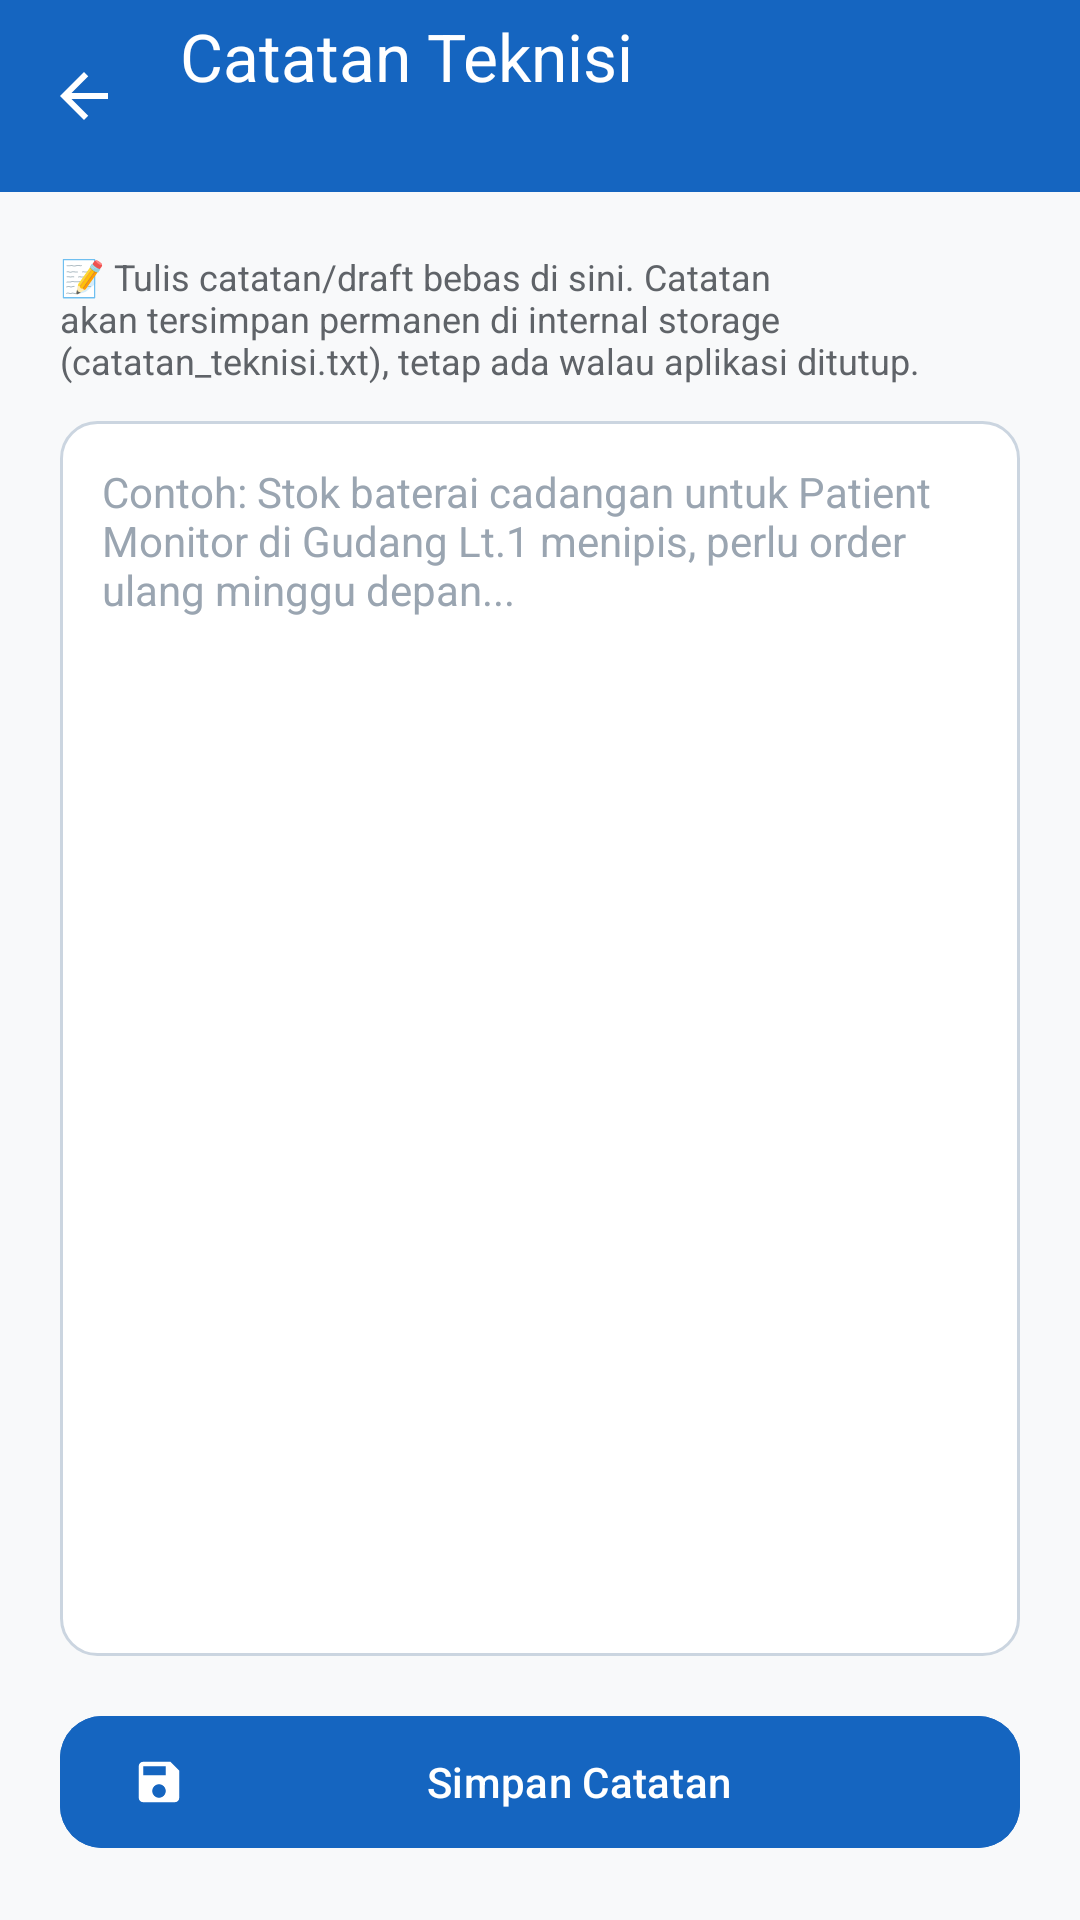

Write the Android layout XML for this screen, with the resource values it uses.
<!-- AndroidManifest.xml: application theme Theme.SpektrumInventory -->
<!-- res/layout/activity_catatan.xml -->
<?xml version="1.0" encoding="utf-8"?>
<LinearLayout
    xmlns:android="http://schemas.android.com/apk/res/android"
    xmlns:app="http://schemas.android.com/apk/res-auto"
    android:layout_width="match_parent"
    android:layout_height="match_parent"
    android:background="@color/spektrum_background"
    android:orientation="vertical">

    <com.google.android.material.appbar.AppBarLayout
        android:layout_width="match_parent"
        android:layout_height="wrap_content"
        android:theme="@style/Theme.SpektrumInventory.Toolbar"
        app:elevation="2dp">

        <androidx.appcompat.widget.Toolbar
            android:id="@+id/toolbar"
            android:layout_width="match_parent"
            android:layout_height="?attr/actionBarSize"
            android:background="@color/spektrum_primary"
            app:navigationIcon="@drawable/ic_back"
            app:title="Catatan Teknisi"
            app:titleTextColor="@color/white" />

    </com.google.android.material.appbar.AppBarLayout>

    <LinearLayout
        android:layout_width="match_parent"
        android:layout_height="match_parent"
        android:orientation="vertical"
        android:padding="20dp">

        <TextView
            android:layout_width="match_parent"
            android:layout_height="wrap_content"
            android:layout_marginBottom="12dp"
            android:text="📝 Tulis catatan/draft bebas di sini. Catatan akan tersimpan permanen di internal storage (catatan_teknisi.txt), tetap ada walau aplikasi ditutup."
            android:textColor="@color/spektrum_text_secondary"
            android:textSize="12sp" />

        <EditText
            android:id="@+id/etCatatan"
            android:layout_width="match_parent"
            android:layout_height="0dp"
            android:layout_weight="1"
            android:layout_marginBottom="16dp"
            android:background="@drawable/bg_edittext"
            android:gravity="top|start"
            android:hint="Contoh: Stok baterai cadangan untuk Patient Monitor di Gudang Lt.1 menipis, perlu order ulang minggu depan..."
            android:inputType="textMultiLine"
            android:padding="14dp"
            android:textColor="@color/spektrum_text_primary"
            android:textColorHint="#9AA5B1"
            android:textSize="14sp" />

        <com.google.android.material.button.MaterialButton
            android:id="@+id/btnSimpanCatatan"
            android:layout_width="match_parent"
            android:layout_height="52dp"
            android:backgroundTint="@color/spektrum_primary"
            android:text="Simpan Catatan"
            android:textAllCaps="false"
            app:cornerRadius="14dp"
            app:icon="@drawable/ic_save" />

    </LinearLayout>

</LinearLayout>
<!-- resources referenced by this layout -->
<resources>
  <color name="spektrum_background">#F8F9FA</color>
  <color name="spektrum_primary">#1565C0</color>
  <color name="spektrum_text_primary">#1A1C1E</color>
  <color name="spektrum_text_secondary">#5F6368</color>
  <color name="white">#FFFFFF</color>
  <!-- drawable bg_edittext (drawable) -->
  <?xml version="1.0" encoding="utf-8"?>
  <shape xmlns:android="http://schemas.android.com/apk/res/android"
      android:shape="rectangle">
      <solid android:color="@color/spektrum_surface" />
      <stroke
          android:width="1dp"
          android:color="@color/spektrum_outline" />
      <corners android:radius="12dp" />
      <padding
          android:left="12dp"
          android:top="12dp"
          android:right="12dp"
          android:bottom="12dp" />
  </shape>
  <!-- drawable ic_back (drawable) -->
  <?xml version="1.0" encoding="utf-8"?>
  <vector xmlns:android="http://schemas.android.com/apk/res/android"
      android:width="24dp"
      android:height="24dp"
      android:viewportWidth="24"
      android:viewportHeight="24"
      android:tint="#FFFFFF">
      <path
          android:fillColor="@android:color/white"
          android:pathData="M20,11L7.83,11l5.59,-5.59L12,4l-8,8 8,8 1.41,-1.41L7.83,13L20,13v-2z" />
  </vector>
  <!-- drawable ic_save (drawable) -->
  <?xml version="1.0" encoding="utf-8"?>
  <vector xmlns:android="http://schemas.android.com/apk/res/android"
      android:width="24dp"
      android:height="24dp"
      android:viewportWidth="24"
      android:viewportHeight="24"
      android:tint="#FFFFFF">
      <path
          android:fillColor="@android:color/white"
          android:pathData="M17,3L5,3c-1.11,0 -2,0.9 -2,2v14c0,1.1 0.89,2 2,2h14c1.1,0 2,-0.9 2,-2L21,7l-4,-4zM12,19c-1.66,0 -3,-1.34 -3,-3s1.34,-3 3,-3 3,1.34 3,3 -1.34,3 -3,3zM15,9L5,9L5,5h10v4z" />
  </vector>
  <style name="Theme.SpektrumInventory.Toolbar" parent="Widget.Material3.Toolbar">
          <item name="titleTextColor">@color/white</item>
          <item name="android:background">@color/spektrum_primary</item>
      </style>
  <style name="Theme.SpektrumInventory" parent="Theme.Material3.DayNight.NoActionBar">
          <item name="colorPrimary">@color/spektrum_primary</item>
          <item name="colorPrimaryDark">@color/spektrum_primary_dark</item>
          <item name="colorPrimaryContainer">@color/spektrum_primary_container</item>
          <item name="colorOnPrimary">@color/spektrum_on_primary</item>
          <item name="colorSecondary">@color/spektrum_secondary</item>
          <item name="android:statusBarColor">@color/spektrum_primary_dark</item>
          <item name="android:windowBackground">@color/spektrum_background</item>
          <item name="android:windowLightStatusBar" tools:targetApi="m">false</item>
      </style>
  <color name="spektrum_surface">#FFFFFF</color>
  <color name="spektrum_outline">#CBD5E0</color>
  <color name="spektrum_primary_dark">#0D47A1</color>
  <color name="spektrum_primary_container">#D5E3FF</color>
  <color name="spektrum_on_primary">#FFFFFF</color>
  <color name="spektrum_secondary">#37474F</color>
</resources>
